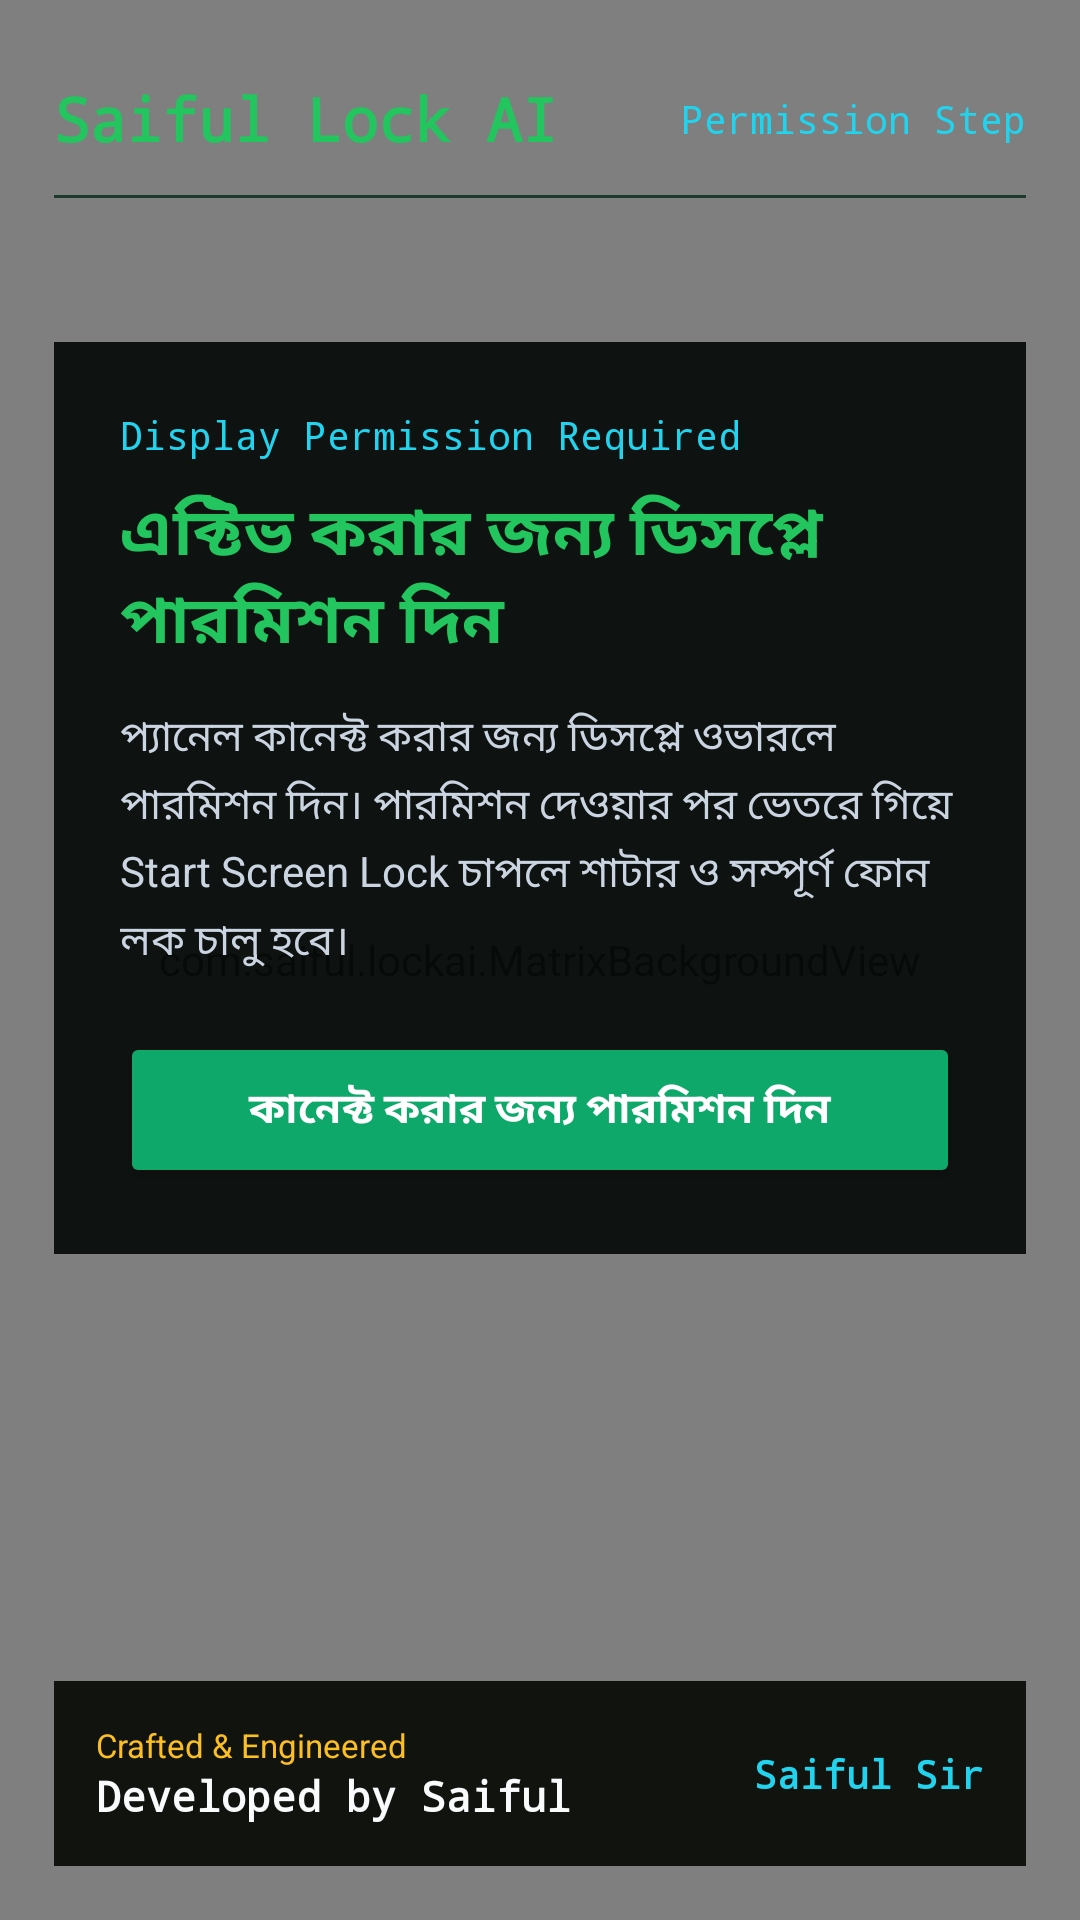

Produce the Android XML layout that renders to this screen, including the resource entries it uses.
<!-- AndroidManifest.xml: application theme Theme.SaifulLockAI -->
<!-- res/layout/activity_main.xml -->
<?xml version="1.0" encoding="utf-8"?>
<FrameLayout xmlns:android="http://schemas.android.com/apk/res/android"
    android:layout_width="match_parent"
    android:layout_height="match_parent"
    android:background="#020604">

    <com.saiful.lockai.MatrixBackgroundView
        android:layout_width="match_parent"
        android:layout_height="match_parent" />

    <ScrollView
        android:layout_width="match_parent"
        android:layout_height="match_parent"
        android:fillViewport="true">

        <LinearLayout
            android:layout_width="match_parent"
            android:layout_height="wrap_content"
            android:orientation="vertical"
            android:padding="18dp">

            
            <LinearLayout
                android:layout_width="match_parent"
                android:layout_height="wrap_content"
                android:gravity="center_vertical"
                android:orientation="horizontal"
                android:paddingTop="8dp"
                android:paddingBottom="12dp">

                <TextView
                    android:layout_width="0dp"
                    android:layout_height="wrap_content"
                    android:layout_weight="1"
                    android:fontFamily="monospace"
                    android:text="Saiful Lock AI"
                    android:textColor="#22C55E"
                    android:textSize="20sp"
                    android:textStyle="bold" />

                <TextView
                    android:id="@+id/tvStatus"
                    android:layout_width="wrap_content"
                    android:layout_height="wrap_content"
                    android:fontFamily="monospace"
                    android:text="Permission Step"
                    android:textColor="#22D3EE"
                    android:textSize="13sp" />
            </LinearLayout>

            <View
                android:layout_width="match_parent"
                android:layout_height="1dp"
                android:background="#1E3A2F" />

            
            <LinearLayout
                android:id="@+id/cardPermissionStep"
                android:layout_width="match_parent"
                android:layout_height="wrap_content"
                android:layout_marginTop="48dp"
                android:background="#EE070B09"
                android:orientation="vertical"
                android:padding="22dp">

                <TextView
                    android:layout_width="wrap_content"
                    android:layout_height="wrap_content"
                    android:fontFamily="monospace"
                    android:text="Display Permission Required"
                    android:textColor="#22D3EE"
                    android:textSize="13sp" />

                <TextView
                    android:layout_width="wrap_content"
                    android:layout_height="wrap_content"
                    android:layout_marginTop="8dp"
                    android:text="এক্টিভ করার জন্য ডিসপ্লে পারমিশন দিন"
                    android:textColor="#22C55E"
                    android:textSize="22sp"
                    android:textStyle="bold" />

                <TextView
                    android:layout_width="wrap_content"
                    android:layout_height="wrap_content"
                    android:layout_marginTop="12dp"
                    android:lineSpacingExtra="4dp"
                    android:text="প্যানেল কানেক্ট করার জন্য ডিসপ্লে ওভারলে পারমিশন দিন। পারমিশন দেওয়ার পর ভেতরে গিয়ে Start Screen Lock চাপলে শাটার ও সম্পূর্ণ ফোন লক চালু হবে।"
                    android:textColor="#CBD5E1"
                    android:textSize="14sp" />

                <Button
                    android:id="@+id/btnOverlayPermission"
                    android:layout_width="match_parent"
                    android:layout_height="52dp"
                    android:layout_marginTop="20dp"
                    android:backgroundTint="#0EA86B"
                    android:text="কানেক্ট করার জন্য পারমিশন দিন"
                    android:textAllCaps="false"
                    android:textColor="#FFFFFF"
                    android:textStyle="bold" />
            </LinearLayout>

            
            <LinearLayout
                android:id="@+id/cardReadyStep"
                android:layout_width="match_parent"
                android:layout_height="wrap_content"
                android:layout_marginTop="24dp"
                android:background="#EE070B09"
                android:orientation="vertical"
                android:padding="20dp"
                android:visibility="gone">

                <TextView
                    android:layout_width="wrap_content"
                    android:layout_height="wrap_content"
                    android:text="ডিসপ্লে পারমিশন সক্রিয়"
                    android:textColor="#22C55E"
                    android:textSize="13sp"
                    android:textStyle="bold" />

                <TextView
                    android:layout_width="wrap_content"
                    android:layout_height="wrap_content"
                    android:layout_marginTop="4dp"
                    android:fontFamily="monospace"
                    android:text="shutter &amp; phone lock ready"
                    android:textColor="#22C55E"
                    android:textSize="20sp"
                    android:textStyle="bold" />

                <TextView
                    android:layout_width="wrap_content"
                    android:layout_height="wrap_content"
                    android:layout_marginTop="10dp"
                    android:lineSpacingExtra="4dp"
                    android:text="Start Screen Lock চাপলেই ফুল-স্ক্রিন লক চালু হবে। আনলক না করা পর্যন্ত শাটার, নোটিফিকেশন ও কিছুই ব্যবহার করা যাবে না।"
                    android:textColor="#CBD5E1"
                    android:textSize="13sp" />

                <Button
                    android:id="@+id/btnStartLock"
                    android:layout_width="match_parent"
                    android:layout_height="52dp"
                    android:layout_marginTop="16dp"
                    android:backgroundTint="#DC2626"
                    android:text="Start Screen Lock"
                    android:textAllCaps="false"
                    android:textColor="#FFFFFF"
                    android:textStyle="bold" />

                <Button
                    android:id="@+id/btnAccessibility"
                    android:layout_width="match_parent"
                    android:layout_height="50dp"
                    android:layout_marginTop="10dp"
                    android:backgroundTint="#0A2A33"
                    android:text="Accessibility__ পারমিশন দিন"
                    android:textAllCaps="false"
                    android:textColor="#67E8F9" />

                
                <LinearLayout
                    android:layout_width="match_parent"
                    android:layout_height="wrap_content"
                    android:layout_marginTop="14dp"
                    android:gravity="center_vertical"
                    android:orientation="horizontal">

                    <EditText
                        android:id="@+id/etPinCode"
                        android:layout_width="0dp"
                        android:layout_height="46dp"
                        android:layout_weight="1"
                        android:background="#040806"
                        android:fontFamily="monospace"
                        android:hint="4-Digit PIN"
                        android:inputType="numberPassword"
                        android:maxLength="4"
                        android:paddingStart="12dp"
                        android:paddingEnd="12dp"
                        android:textColor="#22C55E"
                        android:textColorHint="#64748B" />

                    <Button
                        android:id="@+id/btnSavePin"
                        android:layout_width="wrap_content"
                        android:layout_height="46dp"
                        android:layout_marginStart="8dp"
                        android:backgroundTint="#0F3A2A"
                        android:text="Save PIN"
                        android:textAllCaps="false"
                        android:textColor="#6EE7B7" />
                </LinearLayout>

                
                <TextView
                    android:layout_width="wrap_content"
                    android:layout_height="wrap_content"
                    android:layout_marginTop="18dp"
                    android:text="01. এটা কে বানিয়েছে?"
                    android:textColor="#22C55E"
                    android:textSize="13sp"
                    android:textStyle="bold" />

                <TextView
                    android:layout_width="wrap_content"
                    android:layout_height="wrap_content"
                    android:text="উত্তর: Saiful Sir"
                    android:textColor="#FBBF24"
                    android:textSize="13sp" />

                <TextView
                    android:layout_width="wrap_content"
                    android:layout_height="wrap_content"
                    android:layout_marginTop="10dp"
                    android:text="02. এটা আনলক করবো কিভাবে?"
                    android:textColor="#22C55E"
                    android:textSize="13sp"
                    android:textStyle="bold" />

                <TextView
                    android:layout_width="wrap_content"
                    android:layout_height="wrap_content"
                    android:text="উত্তর: আনলক স্ক্রিনে আপনার PIN দিলেই অফ হয়ে যাবে"
                    android:textColor="#FBBF24"
                    android:textSize="13sp" />
            </LinearLayout>

            <View
                android:layout_width="match_parent"
                android:layout_height="0dp"
                android:layout_weight="1" />

            
            <LinearLayout
                android:layout_width="match_parent"
                android:layout_height="wrap_content"
                android:layout_marginTop="24dp"
                android:background="#EE0A0C08"
                android:gravity="center_vertical"
                android:orientation="horizontal"
                android:padding="14dp">

                <LinearLayout
                    android:layout_width="0dp"
                    android:layout_height="wrap_content"
                    android:layout_weight="1"
                    android:orientation="vertical">

                    <TextView
                        android:layout_width="wrap_content"
                        android:layout_height="wrap_content"
                        android:text="Crafted &amp; Engineered"
                        android:textColor="#FBBF24"
                        android:textSize="11sp" />

                    <TextView
                        android:layout_width="wrap_content"
                        android:layout_height="wrap_content"
                        android:fontFamily="monospace"
                        android:text="Developed by Saiful"
                        android:textColor="#F8FAFC"
                        android:textSize="14sp"
                        android:textStyle="bold" />
                </LinearLayout>

                <TextView
                    android:layout_width="wrap_content"
                    android:layout_height="wrap_content"
                    android:fontFamily="monospace"
                    android:text="Saiful Sir"
                    android:textColor="#22D3EE"
                    android:textSize="13sp"
                    android:textStyle="bold" />
            </LinearLayout>
        </LinearLayout>
    </ScrollView>
</FrameLayout>
<!-- resources referenced by this layout -->
<resources>
  <style name="Theme.SaifulLockAI" parent="Theme.Material3.Dark.NoActionBar">
          <item name="android:statusBarColor">#020604</item>
          <item name="android:navigationBarColor">#020604</item>
      </style>
</resources>
